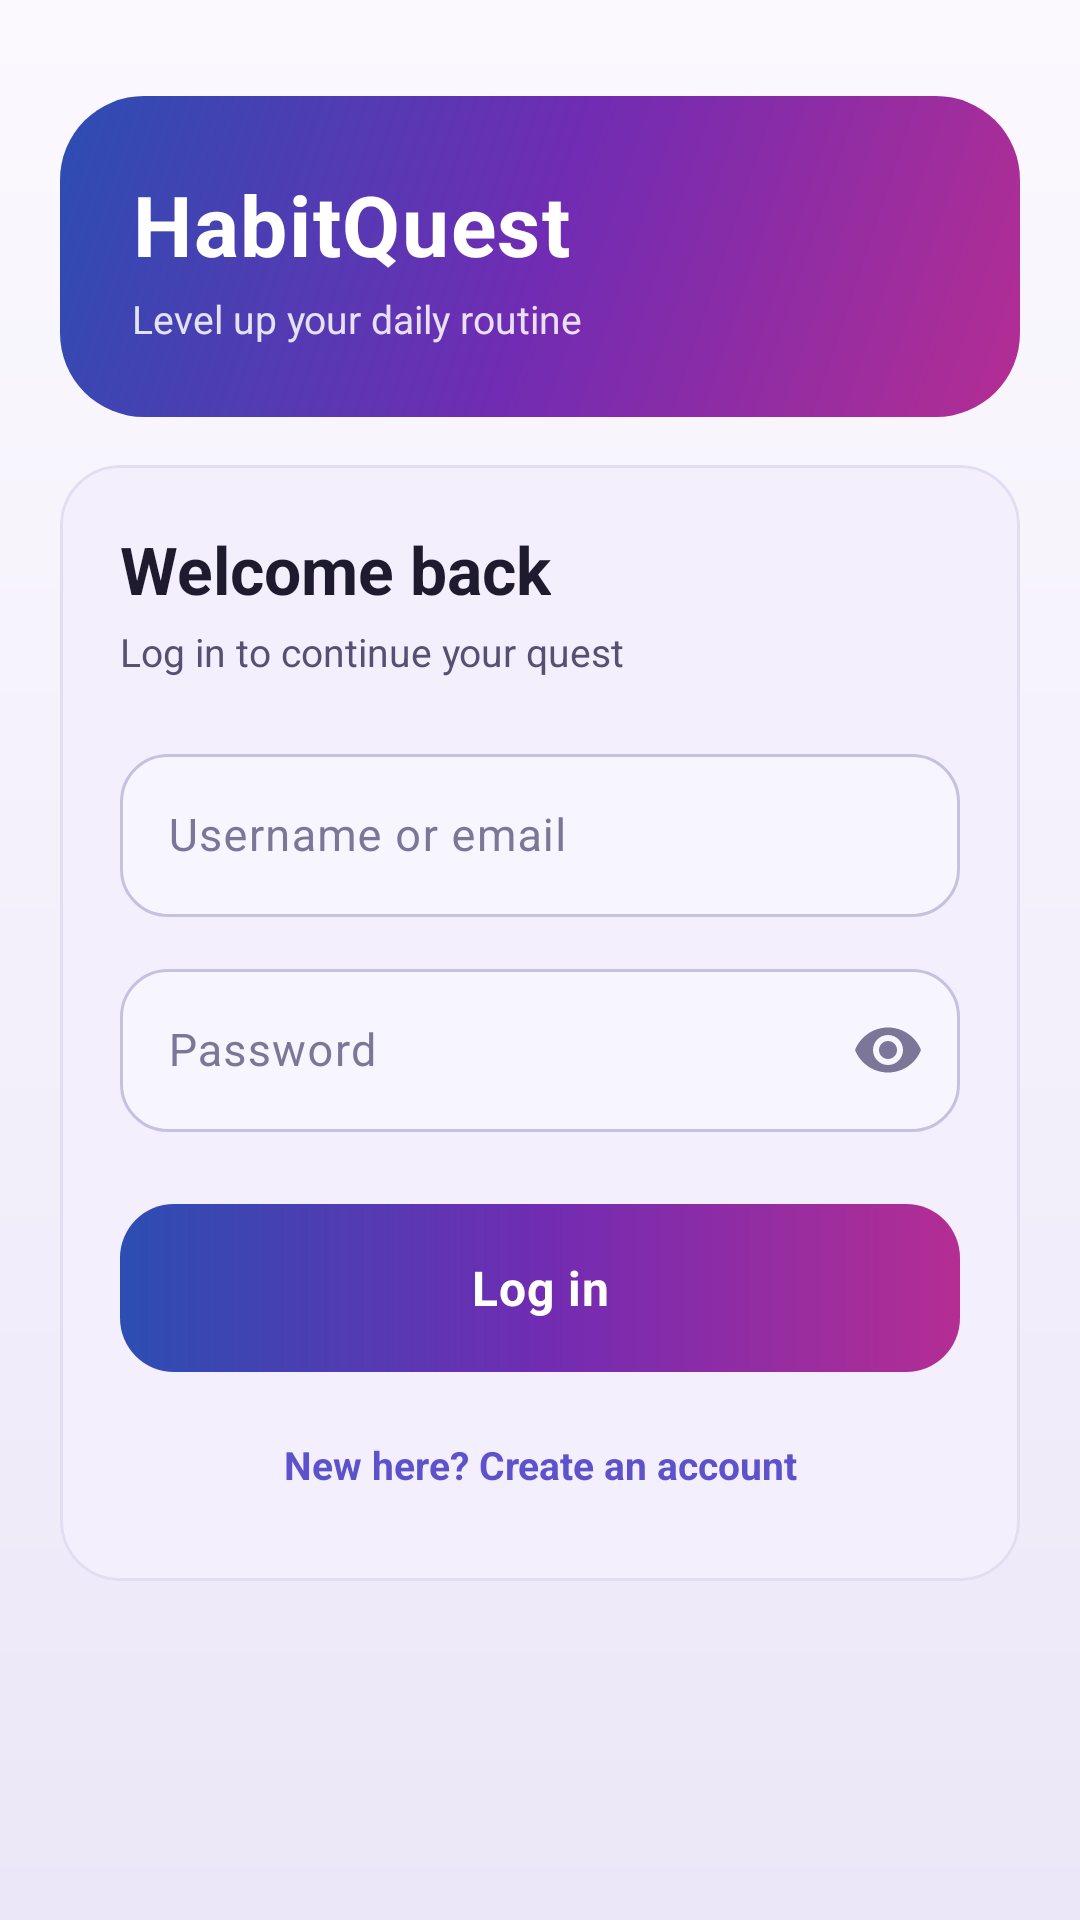

Layout XML and referenced resources for this Android screen:
<!-- AndroidManifest.xml: application theme Theme.HabitQuest -->
<!-- res/layout/activity_login.xml -->
<?xml version="1.0" encoding="utf-8"?>
<ScrollView xmlns:android="http://schemas.android.com/apk/res/android"
    xmlns:app="http://schemas.android.com/apk/res-auto"
    android:layout_width="match_parent"
    android:layout_height="match_parent"
    android:background="@drawable/bg_screen"
    android:fillViewport="true">

    <LinearLayout
        android:layout_width="match_parent"
        android:layout_height="wrap_content"
        android:orientation="vertical"
        android:padding="@dimen/screen_padding">

        <LinearLayout
            android:layout_width="match_parent"
            android:layout_height="wrap_content"
            android:layout_marginTop="12dp"
            android:background="@drawable/bg_hero_gradient"
            android:orientation="vertical"
            android:padding="24dp">

            <TextView
                android:layout_width="wrap_content"
                android:layout_height="wrap_content"
                android:letterSpacing="0.02"
                android:text="@string/app_name"
                android:textColor="@color/white"
                android:textSize="28sp"
                android:textStyle="bold" />

            <TextView
                android:layout_width="wrap_content"
                android:layout_height="wrap_content"
                android:layout_marginTop="4dp"
                android:text="@string/tagline"
                android:textColor="#D9FFFFFF"
                android:textSize="13sp" />
        </LinearLayout>

        <com.google.android.material.card.MaterialCardView
            style="@style/Widget.HabitQuest.CardSoft"
            android:layout_width="match_parent"
            android:layout_height="wrap_content"
            android:layout_marginTop="16dp">

            <LinearLayout
                android:layout_width="match_parent"
                android:layout_height="wrap_content"
                android:orientation="vertical"
                android:padding="20dp">

                <TextView
                    android:layout_width="wrap_content"
                    android:layout_height="wrap_content"
                    android:text="@string/login_title"
                    android:textColor="@color/text_primary"
                    android:textSize="22sp"
                    android:textStyle="bold" />

                <TextView
                    android:layout_width="wrap_content"
                    android:layout_height="wrap_content"
                    android:layout_marginTop="4dp"
                    android:text="@string/login_subtitle"
                    android:textColor="@color/text_secondary"
                    android:textSize="13sp" />

                <com.google.android.material.textfield.TextInputLayout
                    android:id="@+id/tilIdentifier"
                    style="@style/Widget.HabitQuest.TextInput"
                    android:layout_width="match_parent"
                    android:layout_height="wrap_content"
                    android:layout_marginTop="20dp"
                    android:hint="@string/hint_username_or_email"
                    app:startIconDrawable="@drawable/ic_profile"
                    app:startIconTint="@color/text_muted">

                    <com.google.android.material.textfield.TextInputEditText
                        android:layout_width="match_parent"
                        android:layout_height="wrap_content"
                        android:imeOptions="actionNext"
                        android:inputType="text"
                        android:maxLines="1"
                        android:textColor="@color/text_primary"
                        android:textSize="15sp" />
                </com.google.android.material.textfield.TextInputLayout>

                <com.google.android.material.textfield.TextInputLayout
                    android:id="@+id/tilPassword"
                    style="@style/Widget.HabitQuest.TextInput"
                    android:layout_width="match_parent"
                    android:layout_height="wrap_content"
                    android:layout_marginTop="12dp"
                    android:hint="@string/hint_password"
                    app:endIconMode="password_toggle"
                    app:endIconTint="@color/text_muted"
                    app:startIconDrawable="@drawable/ic_lock"
                    app:startIconTint="@color/text_muted">

                    <com.google.android.material.textfield.TextInputEditText
                        android:layout_width="match_parent"
                        android:layout_height="wrap_content"
                        android:imeOptions="actionDone"
                        android:inputType="textPassword"
                        android:textColor="@color/text_primary"
                        android:textSize="15sp" />
                </com.google.android.material.textfield.TextInputLayout>

                <androidx.appcompat.widget.AppCompatButton
                    android:id="@+id/btnLogin"
                    style="@style/Widget.HabitQuest.PrimaryButton"
                    android:layout_width="match_parent"
                    android:layout_height="56dp"
                    android:layout_marginTop="24dp"
                    android:text="@string/login_button" />

                <TextView
                    android:id="@+id/linkRegister"
                    android:layout_width="match_parent"
                    android:layout_height="wrap_content"
                    android:layout_marginTop="12dp"
                    android:background="?attr/selectableItemBackground"
                    android:gravity="center"
                    android:padding="10dp"
                    android:text="@string/no_account"
                    android:textColor="@color/accent_primary"
                    android:textSize="13sp"
                    android:textStyle="bold" />
            </LinearLayout>
        </com.google.android.material.card.MaterialCardView>
    </LinearLayout>
</ScrollView>
<!-- resources referenced by this layout -->
<resources>
  <color name="accent_primary">@color/p_indigo</color>
  <color name="text_muted">#7C7699</color>
  <color name="text_primary">#1E1B2E</color>
  <color name="text_secondary">#565073</color>
  <color name="white">#FFFFFF</color>
  <dimen name="screen_padding">20dp</dimen>
  <!-- drawable bg_hero_gradient (drawable) -->
  <?xml version="1.0" encoding="utf-8"?>
  <shape xmlns:android="http://schemas.android.com/apk/res/android">
      <corners android:radius="28dp" />
      <gradient
          android:angle="315"
          android:startColor="#2C4EB2"
          android:centerColor="#702CB3"
          android:endColor="#B42D93"
          android:type="linear" />
  </shape>
  <!-- drawable bg_screen (drawable) -->
  <?xml version="1.0" encoding="utf-8"?>
  <shape xmlns:android="http://schemas.android.com/apk/res/android">
      <gradient
          android:angle="270"
          android:startColor="@color/screen_top"
          android:endColor="@color/screen_bottom"
          android:type="linear" />
  </shape>
  <string name="app_name">HabitQuest</string>
  <string name="hint_password">Password</string>
  <string name="hint_username_or_email">Username or email</string>
  <string name="login_button">Log in</string>
  <string name="login_subtitle">Log in to continue your quest</string>
  <string name="login_title">Welcome back</string>
  <string name="no_account">New here? Create an account</string>
  <string name="tagline">Level up your daily routine</string>
  <style name="Widget.HabitQuest.CardSoft" parent="">
          <item name="cardBackgroundColor">@color/surface_alt</item>
          <item name="cardCornerRadius">20dp</item>
          <item name="cardElevation">0dp</item>
          <item name="strokeColor">@color/stroke_soft</item>
          <item name="strokeWidth">1dp</item>
      </style>
  <style name="Theme.HabitQuest" parent="Theme.HabitQuest.Base">
          <item name="android:windowLightStatusBar">true</item>
          <item name="android:windowLightNavigationBar">true</item>
      </style>
  <color name="p_indigo">#5D52CC</color>
  <color name="screen_top">#FBF9FE</color>
  <color name="screen_bottom">#ECE7F8</color>
  <color name="surface_alt">#F3EFFC</color>
  <color name="stroke_soft">#1F6B5FA8</color>
  <!-- drawable bg_button_gradient (drawable) -->
  <?xml version="1.0" encoding="utf-8"?>
  <shape xmlns:android="http://schemas.android.com/apk/res/android">
      <corners android:radius="@dimen/radius_button" />
      <gradient
          android:angle="0"
          android:startColor="#2C4EB2"
          android:centerColor="#702CB3"
          android:endColor="#B42D93"
          android:type="linear" />
  </shape>
  <dimen name="radius_input">16dp</dimen>
  <color name="field_bg">#F7F5FD</color>
  <color name="accent_mint">@color/p_jade</color>
  <color name="danger">@color/p_raspberry</color>
  <dimen name="radius_button">18dp</dimen>
  <color name="p_jade">#2C9874</color>
  <color name="p_raspberry">#B42D93</color>
  <color name="on_primary">#16131F</color>
  <color name="p_ink">#352E4F</color>
  <color name="p_orchid">#E4ABF2</color>
  <color name="p_pine">#2E4D45</color>
  <color name="p_lavender">#AAAAF0</color>
  <color name="accent_pink">@color/p_magenta</color>
  <color name="surface">#FFFFFF</color>
  <color name="stroke_strong">#596B5FA8</color>
  <color name="bg">#F6F4FD</color>
  <color name="nav_bar">#FFFFFF</color>
  <color name="p_magenta">#B853CB</color>
  <style name="Widget.HabitQuest.DialogButton" parent="Widget.Material3.Button.TextButton.Dialog">
          <item name="android:textColor">@color/accent_primary</item>
      </style>
  <color name="surface_soft">#FFFFFF</color>
  <style name="Widget.HabitQuest.BottomNavIndicator" parent="Widget.Material3.BottomNavigationView.ActiveIndicator">
          <item name="android:color">@color/nav_indicator</item>
      </style>
  <color name="nav_indicator">#2E7FA0E5</color>
</resources>
